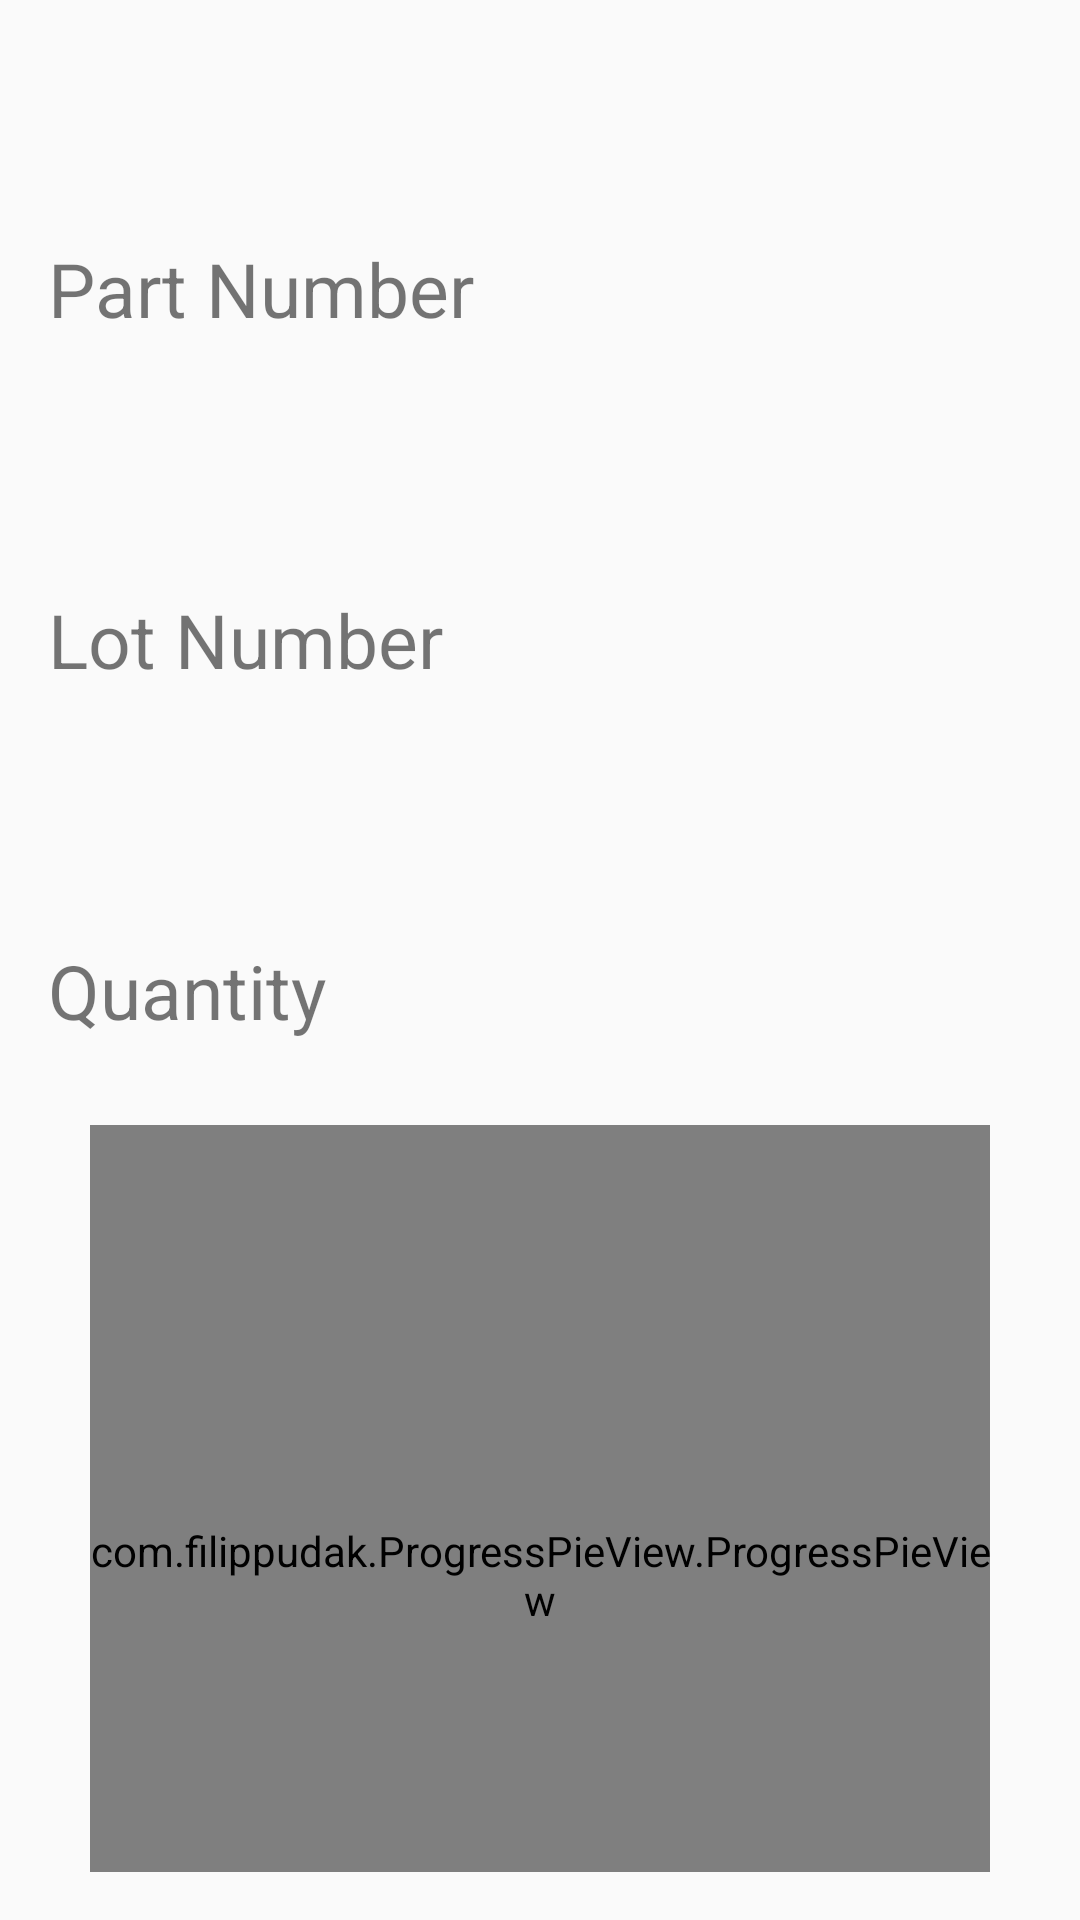

The Android layout XML behind this screen, and the referenced resources:
<!-- AndroidManifest.xml: application theme AppTheme -->
<!-- res/layout/activity_takt_timer.xml -->
<?xml version="1.0" encoding="utf-8"?>
<LinearLayout xmlns:android="http://schemas.android.com/apk/res/android"
    xmlns:app="http://schemas.android.com/apk/res-auto"
    android:orientation="vertical"
    android:layout_width="match_parent"
    android:layout_height="match_parent"
    android:padding="@dimen/general_padding">

    
    <TextView
        android:id="@+id/takt_part_number"
        android:layout_width="wrap_content"
        android:layout_height="wrap_content"
        android:textStyle="bold"
        android:paddingLeft="@dimen/medium_padding_dp"
        android:paddingStart="@dimen/medium_padding_dp"
        android:paddingBottom="@dimen/small_padding_dp"
        android:textSize="@dimen/verify_new_lot_big_text_size"/>
    <TextView
        android:layout_width="wrap_content"
        android:layout_height="wrap_content"
        android:text="@string/part_number_text"
        android:paddingBottom="@dimen/medium_padding_dp"
        android:textSize="@dimen/verify_new_lot_label_text_size" />
    <TextView
        android:id="@+id/takt_lot_number"
        android:layout_width="wrap_content"
        android:layout_height="wrap_content"
        android:textStyle="bold"
        android:paddingLeft="@dimen/medium_padding_dp"
        android:paddingStart="@dimen/medium_padding_dp"
        android:paddingBottom="@dimen/small_padding_dp"
        android:textSize="@dimen/verify_new_lot_big_text_size"/>
    <TextView
        android:layout_width="wrap_content"
        android:layout_height="wrap_content"
        android:text="@string/lot_number_text"
        android:paddingBottom="@dimen/medium_padding_dp"
        android:textSize="@dimen/verify_new_lot_label_text_size" />
    <TextView
        android:id="@+id/takt_lot_quantity"
        android:layout_width="wrap_content"
        android:layout_height="wrap_content"
        android:textStyle="bold"
        android:paddingLeft="@dimen/medium_padding_dp"
        android:paddingStart="@dimen/medium_padding_dp"
        android:paddingBottom="@dimen/small_padding_dp"
        android:textSize="@dimen/verify_new_lot_big_text_size"/>
    <TextView
        android:layout_width="wrap_content"
        android:layout_height="wrap_content"
        android:text="@string/quantity_text"
        android:paddingBottom="@dimen/medium_padding_dp"
        android:textSize="@dimen/verify_new_lot_label_text_size" />

    

    <com.filippudak.ProgressPieView.ProgressPieView
        android:layout_margin="8dp"
        android:layout_gravity="center"
        android:id="@+id/takt_progress_timer"
        android:layout_width="300dp"
        android:layout_height="300dp"
        android:textSize="18sp"
        app:ppvStrokeWidth="6dp"
        app:ppvBackgroundColor="@color/color_peter_river" />

    <TextView
        android:layout_width="wrap_content"
        android:layout_height="wrap_content"
        android:text="Click circle when complete"
        android:layout_gravity="center"
        android:textStyle="bold"
        android:textSize="20sp" />


    <RelativeLayout
        android:layout_width="match_parent"
        android:layout_height="match_parent">

        <at.markushi.ui.CircleButton
            android:id="@+id/takt_pause_btn"
            android:layout_width="100dp"
            android:layout_height="100dp"
            android:src="@drawable/pause"
            app:cb_color="@color/color_peter_river"
            app:cb_pressedRingWidth="8dp"
            android:layout_alignParentBottom="true"
            android:layout_alignParentLeft="true"/>

        <at.markushi.ui.CircleButton
            android:id="@+id/takt_menu_btn"
            android:layout_width="100dp"
            android:layout_height="100dp"
            android:src="@drawable/menu"
            app:cb_color="@color/color_peter_river"
            app:cb_pressedRingWidth="8dp"
            android:layout_alignParentBottom="true"
            android:layout_alignParentRight="true"/>

    </RelativeLayout>
</LinearLayout>
<!-- resources referenced by this layout -->
<resources>
  <color name="color_peter_river">#3498db</color>
  <dimen name="general_padding">16dp</dimen>
  <dimen name="medium_padding_dp">20dp</dimen>
  <dimen name="small_padding_dp">10dp</dimen>
  <dimen name="verify_new_lot_big_text_size">40sp</dimen>
  <dimen name="verify_new_lot_label_text_size">25sp</dimen>
  <string name="lot_number_text">Lot Number</string>
  <string name="part_number_text">Part Number</string>
  <string name="quantity_text">Quantity</string>
  <style name="AppTheme" parent="Theme.AppCompat.Light.DarkActionBar">
          
          <item name="colorPrimary">@color/color_peter_river</item>
          <item name="colorAccent">@color/color_belize_hole</item>
      </style>
  <color name="color_belize_hole">#2980b9</color>
</resources>
